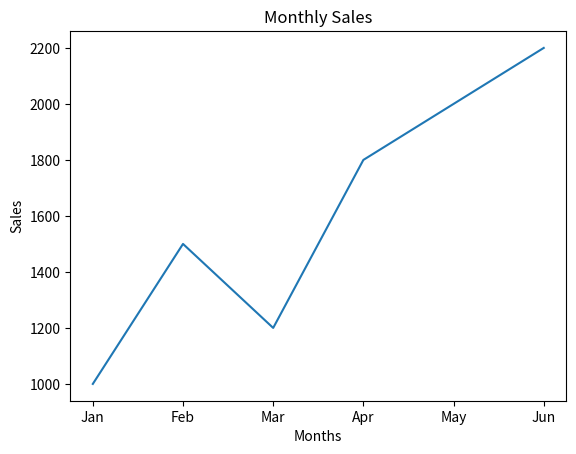

The script that saved this image:
"""
1.Matplotlib
-> Line Charts
-> bar Charts
-> Scatter Plots
-> histograms
2.seaborn 
-> it provide a high level interface for drawing attractive and informative statistical graphics
-> Better looking for visualization
-> Statical Visulization
-> Heatmaps
-> Box plots 

"""
# pip install matplotlib
import matplotlib.pyplot as plt

months = ['Jan', 'Feb', 'Mar', 'Apr', 'May', 'Jun']
sales = [1000, 1500, 1200, 1800, 2000, 2200]


plt.plot(months, sales)

plt.title("Monthly Sales")

plt.xlabel("Months")
plt.ylabel("Sales")

plt.show()
